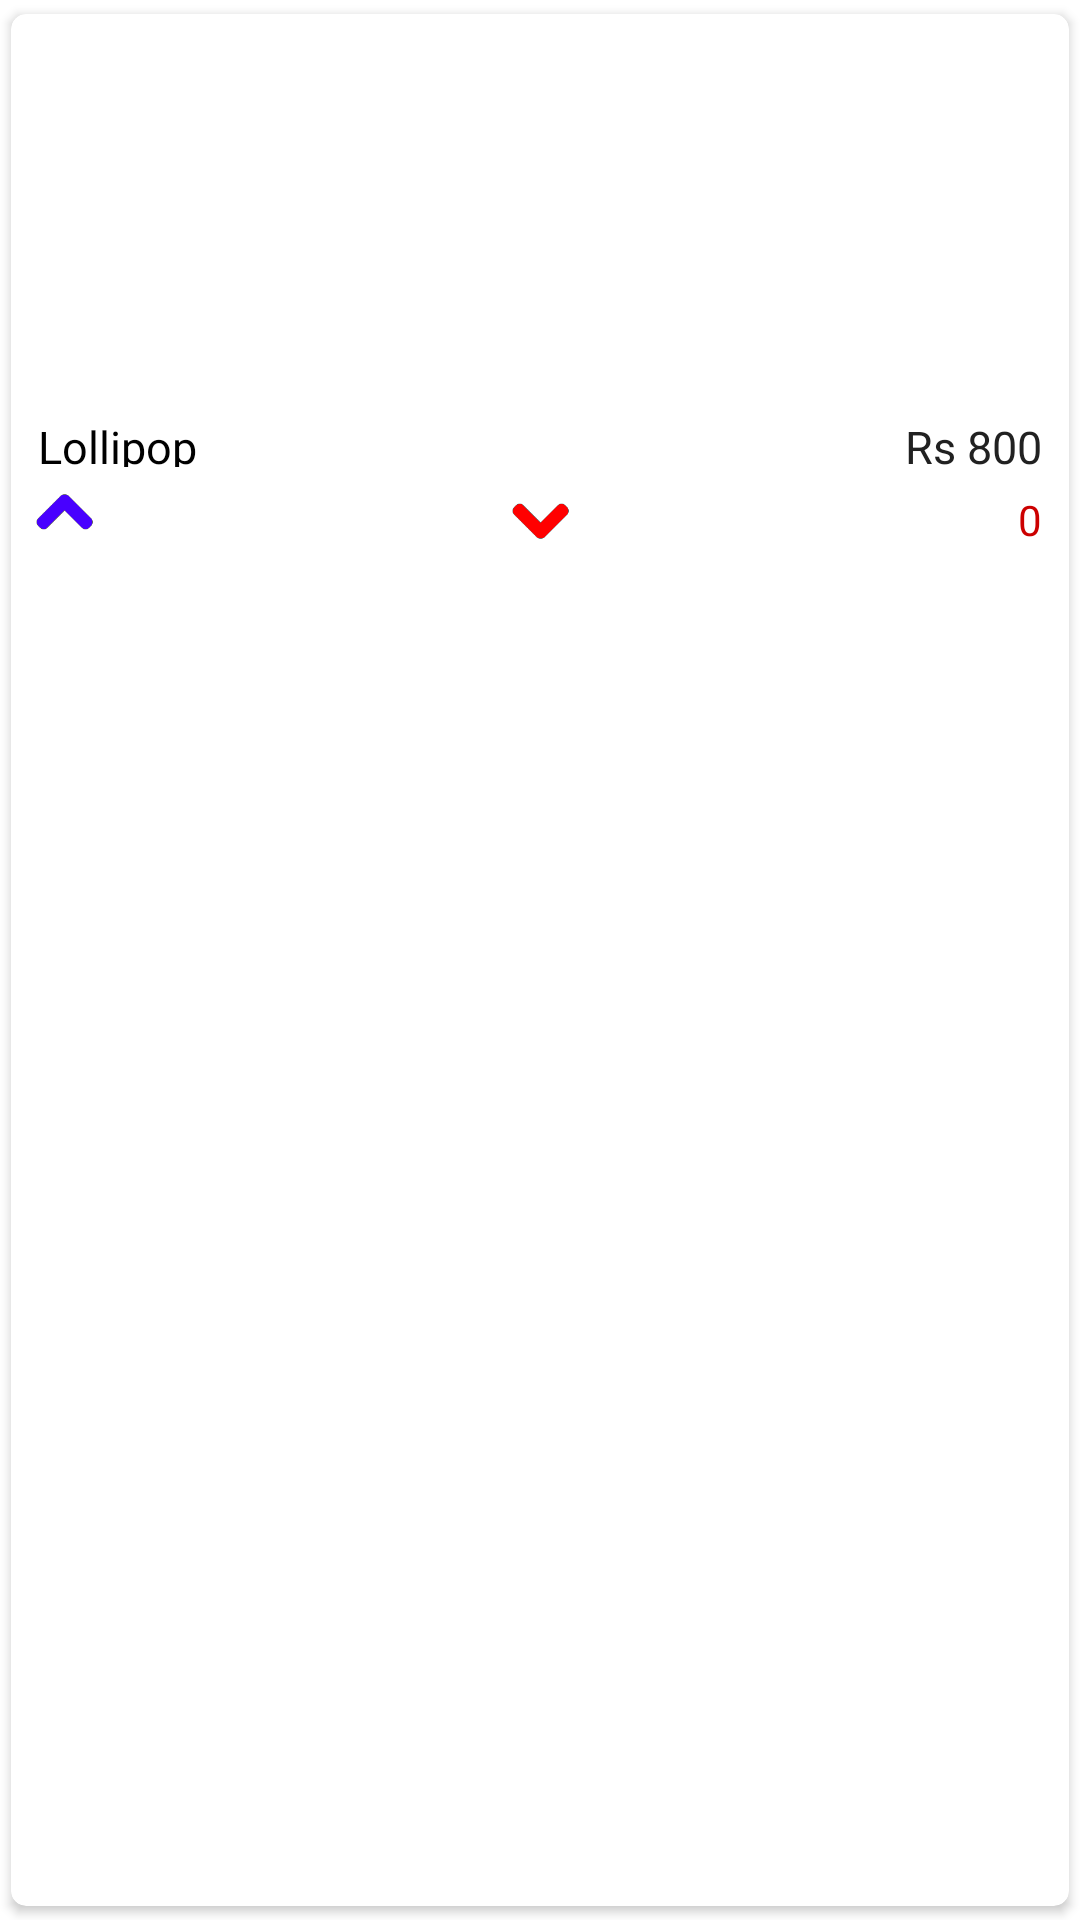

This screen was rendered from an Android layout file. Write that file and the resources it references.
<!-- AndroidManifest.xml: application theme AppTheme -->
<!-- res/layout/food_item_view.xml -->
<?xml version="1.0" encoding="utf-8"?>

<android.support.v7.widget.CardView xmlns:android="http://schemas.android.com/apk/res/android"
    xmlns:card_view="http://schemas.android.com/apk/res-auto"
    android:layout_width="match_parent"
    android:layout_height="wrap_content"
    android:theme="@style/AppTheme"
    card_view:cardCornerRadius="5dp"
    card_view:cardUseCompatPadding="true">

    <LinearLayout
        android:layout_width="match_parent"
        android:layout_height="175dp"
        android:layout_margin="5dp"
        android:orientation="vertical">

        <ImageView
            android:id="@+id/iconId_cusine"
            android:layout_width="wrap_content"
            android:layout_height="125dp"
            android:layout_alignParentLeft="true"
            android:layout_weight="1"
            android:scaleType="fitXY" />

        <RelativeLayout
            android:layout_width="match_parent"
            android:layout_height="25dp"
            android:layout_weight="1"
            android:orientation="horizontal">

            <TextView
                android:id="@+id/tvName_cusine"
                android:layout_width="wrap_content"
                android:layout_height="25dp"
                android:text="Lollipop"
                android:textColor="@color/black"
                android:textSize="15sp"
                android:padding="4dp"
                android:gravity="center"
                android:layout_alignParentTop="true"
                android:layout_alignParentLeft="true"
                android:layout_alignParentStart="true" />

             <TextView
                 android:layout_width="wrap_content"
                 android:layout_height="25dp"
                 android:id="@+id/tv_cost"
                 android:text="Rs 800"
                 android:textSize="15sp"
                 android:gravity="center"
                 android:padding="4dp"
                 android:textColor="@color/primary_text"
                 android:layout_alignParentTop="true"
                 android:layout_alignParentEnd="true" />

        </RelativeLayout>
        <RelativeLayout
            android:layout_width="match_parent"
            android:layout_height="25dp"
            android:layout_weight="1"
            android:orientation="horizontal">

            <TextView
                android:layout_width="wrap_content"
                android:layout_height="25dp"
                android:gravity="center"
                android:padding="4dp"
                android:id="@+id/vote_number"
                android:inputType="number"
                android:text="0"
                android:textColor="@color/red"
                android:layout_alignParentTop="true"
                android:layout_alignParentEnd="true" />
            <Button
                android:layout_width="25dp"
                android:layout_height="25dp"
                android:id="@+id/bt_vote"
                android:background="@drawable/ic_up"
                android:gravity="center"
                android:padding="4dp"
                android:textColor="@color/primary_text"
                android:layout_alignParentTop="true"
                android:layout_alignParentStart="true" />

            <Button
                android:layout_width="25dp"
                android:layout_height="25dp"
                android:id="@+id/bt_unvote"
                android:background="@drawable/ic_down"
                android:gravity="center"
                android:padding="4dp"
                android:textColor="@color/primary_text"
                android:layout_alignParentTop="true"
                android:layout_centerHorizontal="true" />


            </RelativeLayout>
    </LinearLayout>

</android.support.v7.widget.CardView>
<!-- resources referenced by this layout -->
<resources>
  <color name="black">#000000</color>
  <color name="primary_text">#212121</color>
  <color name="red">#CC0000</color>
  <!-- drawable ic_down: png bitmap (drawable-hdpi, 1092 bytes) -->
  <!-- drawable ic_up: png bitmap (drawable-hdpi, 1446 bytes) -->
  <style name="AppTheme" parent="Theme.AppCompat.Light.NoActionBar">
          
          <item name="colorPrimary">@color/primary</item>
          <item name="colorPrimaryDark">@color/primary_dark</item>
          <item name="colorAccent">@color/accent</item>
          <item name="android:windowBackground">@color/window_background</item>
          <item name="android:textColorPrimary">@color/primary_text</item>
      </style>
  <color name="primary">#3F51B5</color>
  <color name="primary_dark">#303F9F</color>
  <color name="accent">#8B8378</color>
  <color name="window_background">#ffffff</color>
</resources>
